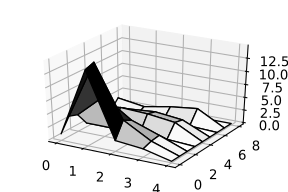

The file beside this chart, header and first rows:
, 0, 1, 2, 3, 4
0, 1.0, 14.01, 1.822, 1.294, 0.0
1, 3.56, 14.61, 4.853, 1.839, 0.0
2, 2.974, 7.5, 3.938, 2.044, 0.0
3, 0.449, 0.44, 0.418, 0.331, 0.0
4, 2.75, 3.662, 3.407, 2.744, 0.0
5, 2.28, 2.525, 2.945, 2.353, 0.0
6, 0.292, 0.278, 0.29, 0.252, 0.0
7, 2.061, 1.263, 2.225, 2.851, 0.0
8, 0.0, 0.0, 0.0, 0.0, 0.0
